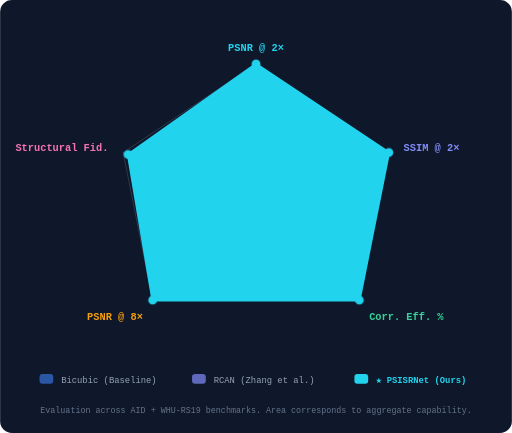
t = 0.00 s
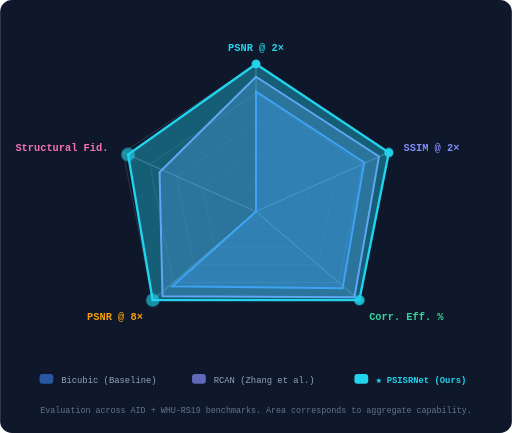
t = 2.00 s
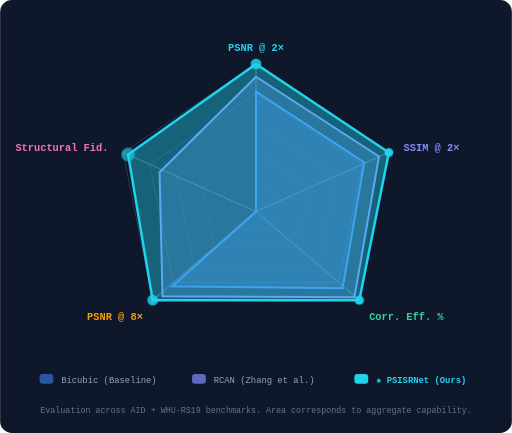
t = 2.25 s
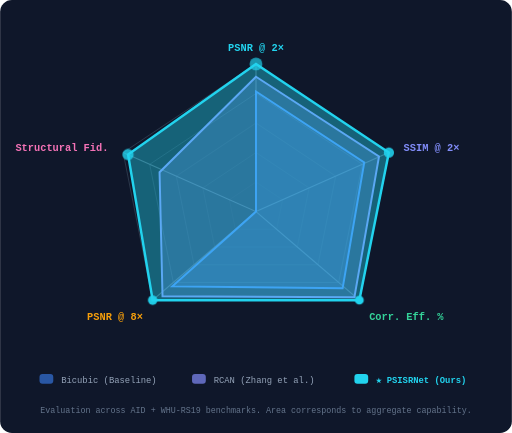
t = 2.50 s
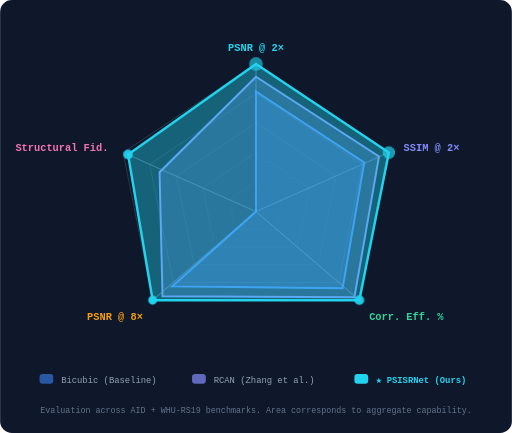
t = 2.75 s
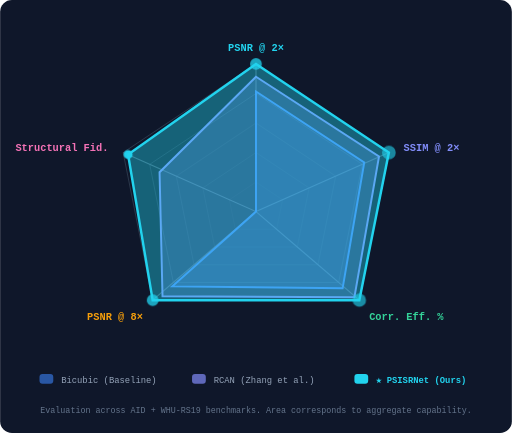
t = 3.25 s

The animated SVG that drew these frames (rendered in a browser with its animation timeline set to each time). Animation: 5 CSS @keyframes rules; one cycle of 4.00 s, repeats indefinitely.

<svg xmlns="http://www.w3.org/2000/svg" viewBox="0 0 520 440">
  <defs>
    <style>
      @keyframes radarSweep { from{transform:rotate(0deg)} to{transform:rotate(360deg)} }
      @keyframes polyFade1  { from{fill-opacity:0;stroke-width:0} to{fill-opacity:0.25;stroke-width:2} }
      @keyframes polyFade2  { from{fill-opacity:0;stroke-width:0} to{fill-opacity:0.3;stroke-width:2} }
      @keyframes polyFade3  { from{fill-opacity:0;stroke-width:0} to{fill-opacity:0.4;stroke-width:2.5} }
      @keyframes dotPulse   { 0%,100%{r:4.5;opacity:1} 50%{r:7;opacity:.6} }
    </style>
  </defs>

  <rect width="520" height="440" fill="#0f172a" rx="12"/>

  <!-- Radar Spider Web Grid (Center at 260, 215) -->
  <g fill="none" stroke="#334155" stroke-width="1">
    <!-- Web levels -->
    <polygon points="260,65  395,155 365,305 155,305 125,155" opacity="0.8"/>
    <polygon points="260,95  368,167 344,287 176,287 152,167" opacity="0.6"/>
    <polygon points="260,125 341,179 323,269 197,269 179,179" opacity="0.4"/>
    <polygon points="260,155 314,191 302,251 218,251 206,191" opacity="0.3"/>
    <polygon points="260,185 287,203 281,233 239,233 233,203" opacity="0.2"/>

    <!-- Axis Rays -->
    <line x1="260" y1="215" x2="260" y2="65" stroke="#475569" stroke-width="1.2"/>
    <line x1="260" y1="215" x2="395" y2="155" stroke="#475569" stroke-width="1.2"/>
    <line x1="260" y1="215" x2="365" y2="305" stroke="#475569" stroke-width="1.2"/>
    <line x1="260" y1="215" x2="155" y2="305" stroke="#475569" stroke-width="1.2"/>
    <line x1="260" y1="215" x2="125" y2="155" stroke="#475569" stroke-width="1.2"/>
  </g>

  <!-- Axis Labels -->
  <text x="260" y="52"  text-anchor="middle" font-family="monospace" font-size="10.5" font-weight="bold" fill="#22d3ee">PSNR @ 2×</text>
  <text x="410" y="153" font-family="monospace" font-size="10.5" font-weight="bold" fill="#818cf8">SSIM @ 2×</text>
  <text x="375" y="325" font-family="monospace" font-size="10.5" font-weight="bold" fill="#34d399">Corr. Eff. %</text>
  <text x="145" y="325" text-anchor="end" font-family="monospace" font-size="10.5" font-weight="bold" fill="#f59e0b">PSNR @ 8×</text>
  <text x="110" y="153" text-anchor="end" font-family="monospace" font-size="10.5" font-weight="bold" fill="#f472b6">Structural Fid.</text>

  <!-- Polygon 1: Bicubic Baseline -->
  <polygon points="260,93 370,165 348,293 175,291 260,215" fill="#3b82f6" stroke="#3b82f6" stroke-width="1.5" style="animation:polyFade1 1s ease-out .2s forwards"/>

  <!-- Polygon 2: RCAN Baseline -->
  <polygon points="260,78 385,159 360,302 165,301 162,175" fill="#818cf8" stroke="#818cf8" stroke-width="2" style="animation:polyFade2 1s ease-out .6s forwards"/>

  <!-- Polygon 3: PSISRNet (Proposed) -->
  <polygon points="260,65 395,155 365,305 155,305 130,157" fill="#22d3ee" stroke="#22d3ee" stroke-width="2.5" style="animation:polyFade3 1.2s ease-out 1s forwards"/>

  <!-- Glowing Vertices on PSISRNet -->
  <circle cx="260" cy="65"  r="4.5" fill="#22d3ee" style="animation:dotPulse 2s infinite"/>
  <circle cx="395" cy="155" r="4.5" fill="#22d3ee" style="animation:dotPulse 2s infinite;animation-delay:.3s"/>
  <circle cx="365" cy="305" r="4.5" fill="#22d3ee" style="animation:dotPulse 2s infinite;animation-delay:.6s"/>
  <circle cx="155" cy="305" r="4.5" fill="#22d3ee" style="animation:dotPulse 2s infinite;animation-delay:.9s"/>
  <circle cx="130" cy="157" r="4.5" fill="#22d3ee" style="animation:dotPulse 2s infinite;animation-delay:1.2s"/>

  <!-- Legend -->
  <g font-family="monospace" font-size="9">
    <rect x="40" y="380" width="14" height="10" rx="3" fill="#3b82f6" opacity="0.6"/>
    <text x="62" y="389" fill="#94a3b8">Bicubic (Baseline)</text>

    <rect x="195" y="380" width="14" height="10" rx="3" fill="#818cf8" opacity="0.7"/>
    <text x="217" y="389" fill="#94a3b8">RCAN (Zhang et al.)</text>

    <rect x="360" y="380" width="14" height="10" rx="3" fill="#22d3ee"/>
    <text x="382" y="389" fill="#22d3ee" font-weight="bold">★ PSISRNet (Ours)</text>
  </g>

  <!-- Bottom subtitle -->
  <text x="260" y="420" text-anchor="middle" font-family="monospace" font-size="8.5" fill="#64748b">
    Evaluation across AID + WHU-RS19 benchmarks. Area corresponds to aggregate capability.
  </text>
</svg>
